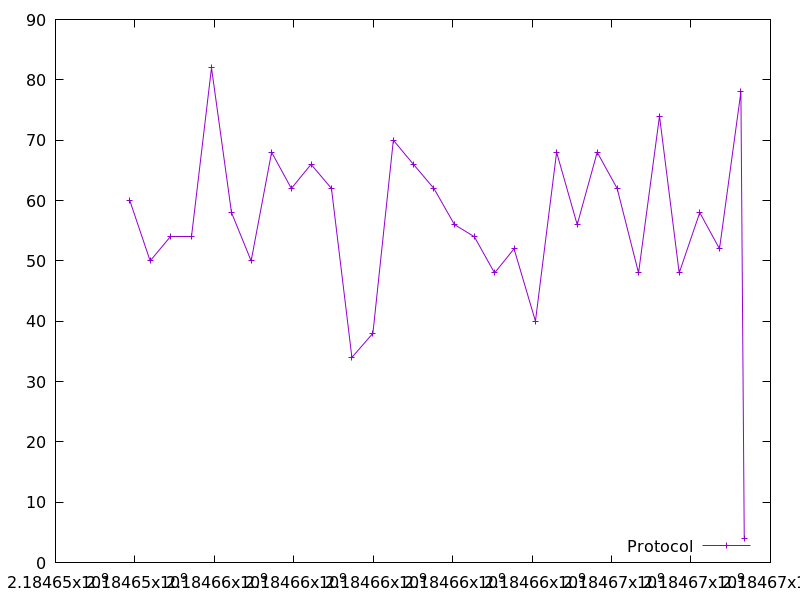

Values plotted in this chart, from the file beside it:
2184653870.6495852, 60.0
2184654383, 50.0
2184654908, 54.0
2184655414, 54.0
2184655928, 82.0
2184656431, 58.0
2184656926, 50.0
2184657441, 68.0
2184657938, 62.0
2184658433, 66.0
2184658947, 62.0
2184659462, 34.0
2184659991, 38.0
2184660506, 70.0
2184661012, 66.0
2184661527, 62.0
2184662046, 56.0
2184662546, 54.0
2184663054, 48.0
2184663545, 52.0
2184664083, 40.0
2184664616, 68.0
2184665135, 56.0
2184665638, 68.0
2184666141, 62.0
2184666679, 48.0
2184667206, 74.0
2184667702, 48.0
2184668221, 58.0
2184668718, 52.0
2184669256, 78.0
2184669340, 4.0
